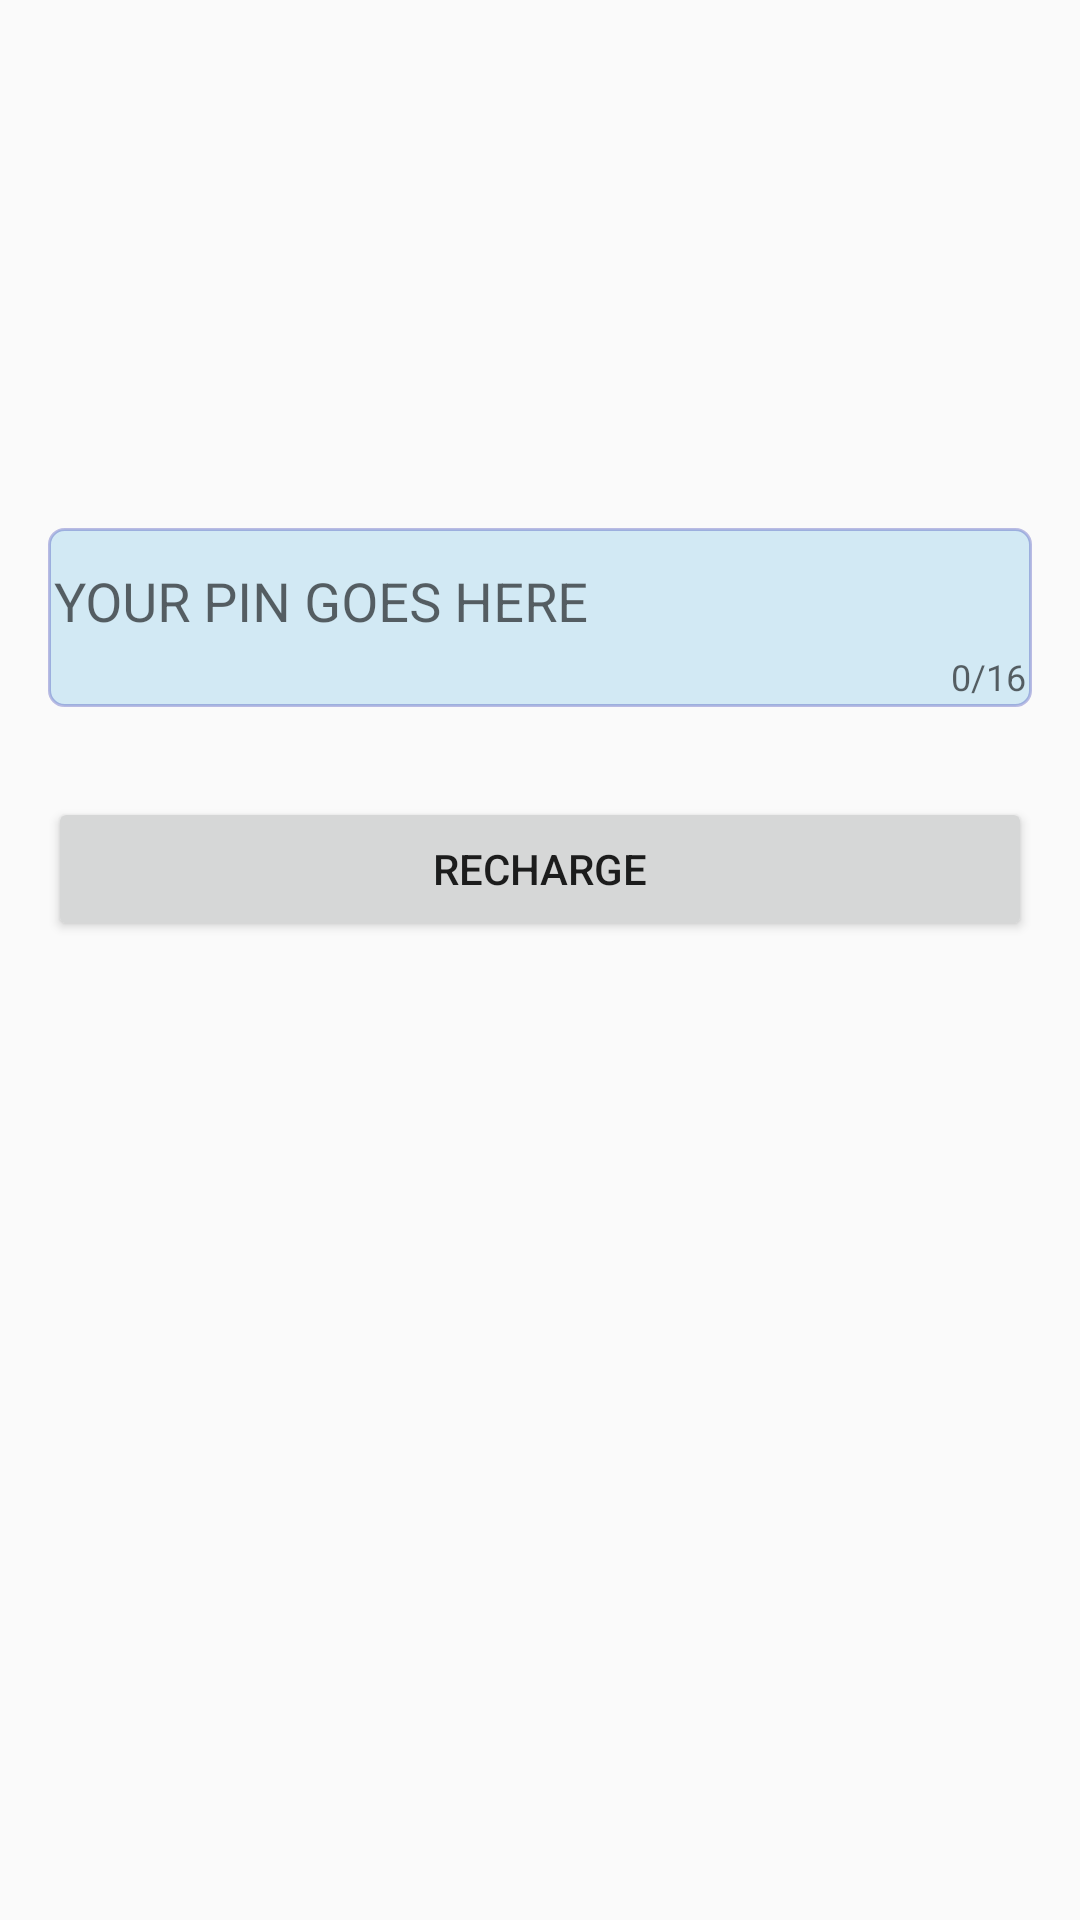

Write the Android layout XML for this screen, with the resource values it uses.
<!-- AndroidManifest.xml: application theme AppTheme -->
<!-- res/layout/activity_main.xml -->
<?xml version="1.0" encoding="utf-8"?>
<RelativeLayout xmlns:android="http://schemas.android.com/apk/res/android"
    android:id="@+id/rlMain"
    xmlns:tools="http://schemas.android.com/tools"
    xmlns:app="http://schemas.android.com/apk/res-auto"
    android:layout_width="match_parent"
    android:layout_height="match_parent"
    android:orientation="vertical"
    tools:context=".MainActivity"
    android:background="@drawable/img_background"
    android:padding="16dp">

    <ImageView
        android:id="@+id/imgViewCaptured"
        android:layout_width="match_parent"
        android:layout_height="50dp"
        android:layout_alignParentTop="true"
        android:layout_centerHorizontal="true"
        android:src="@drawable/barcode"
        android:layout_marginTop="80dp"
        android:scaleType="centerCrop"/>

    <ScrollView
        android:id="@+id/svMain"
        android:layout_width="match_parent"
        android:layout_height="match_parent"
        android:layout_below="@+id/imgViewCaptured">

        <RelativeLayout
            android:layout_width="match_parent"
            android:layout_height="wrap_content">

            <com.google.android.material.textfield.TextInputLayout
                android:id="@+id/tilPin"
                android:layout_width="match_parent"
                android:layout_height="wrap_content"
                android:layout_marginTop="30dp"
                android:padding="2dp"
                app:counterEnabled="true"
                app:counterMaxLength="16"
                android:background="@drawable/textinputlayout_border">

                <com.google.android.material.textfield.TextInputEditText
                    android:id="@+id/etPin"
                    android:layout_width="match_parent"
                    android:layout_height="wrap_content"
                    android:textAlignment="center"
                    android:inputType="number"
                    android:background="#D2E9F4"
                    android:maxLines="1"
                    android:maxLength="16"
                    android:hint="@string/your_pin_goes_here"/>

            </com.google.android.material.textfield.TextInputLayout>

            <Button
                android:id="@+id/btnRecharge"
                android:layout_width="match_parent"
                android:layout_height="wrap_content"
                android:text="@string/btn_recharge"
                android:layout_below="@+id/tilPin"
                android:layout_marginTop="30dp"/>

        </RelativeLayout>

    </ScrollView>

</RelativeLayout>
<!-- resources referenced by this layout -->
<resources>
  <!-- drawable textinputlayout_border (drawable) -->
  <?xml version="1.0" encoding="utf-8"?>
  <selector xmlns:android="http://schemas.android.com/apk/res/android">
      <item>
          <shape android:shape="rectangle">
              <corners android:topLeftRadius="5dp"
                  android:bottomLeftRadius="5dp"
                  android:bottomRightRadius="5dp"
                  android:topRightRadius="5dp" />
              <stroke android:color="#4A1921AA"
                  android:width="1dp" />
              <solid android:color="#D2E9F4"/>
              <padding android:bottom="2dp"
                  android:top="2dp"
                  android:left="4dp"
                  android:right="2dp"/>
          </shape>
      </item>
  </selector>
  <string name="btn_recharge">Recharge</string>
  <string name="your_pin_goes_here">YOUR PIN GOES HERE</string>
  <style name="AppTheme" parent="Theme.AppCompat.Light.NoActionBar">
  
          <item name="colorPrimary">@color/colorPrimary</item>
          <item name="colorPrimaryDark">@color/colorPrimaryDark</item>
          <item name="colorAccent">@color/colorAccent</item>
          <item name="android:statusBarColor">#F8F7FA</item>
          <item name="android:windowLightStatusBar">true</item>
      </style>
  <color name="colorPrimary">#03A9F4</color>
  <color name="colorPrimaryDark">#0288D1</color>
  <color name="colorAccent">#448AFF</color>
</resources>
